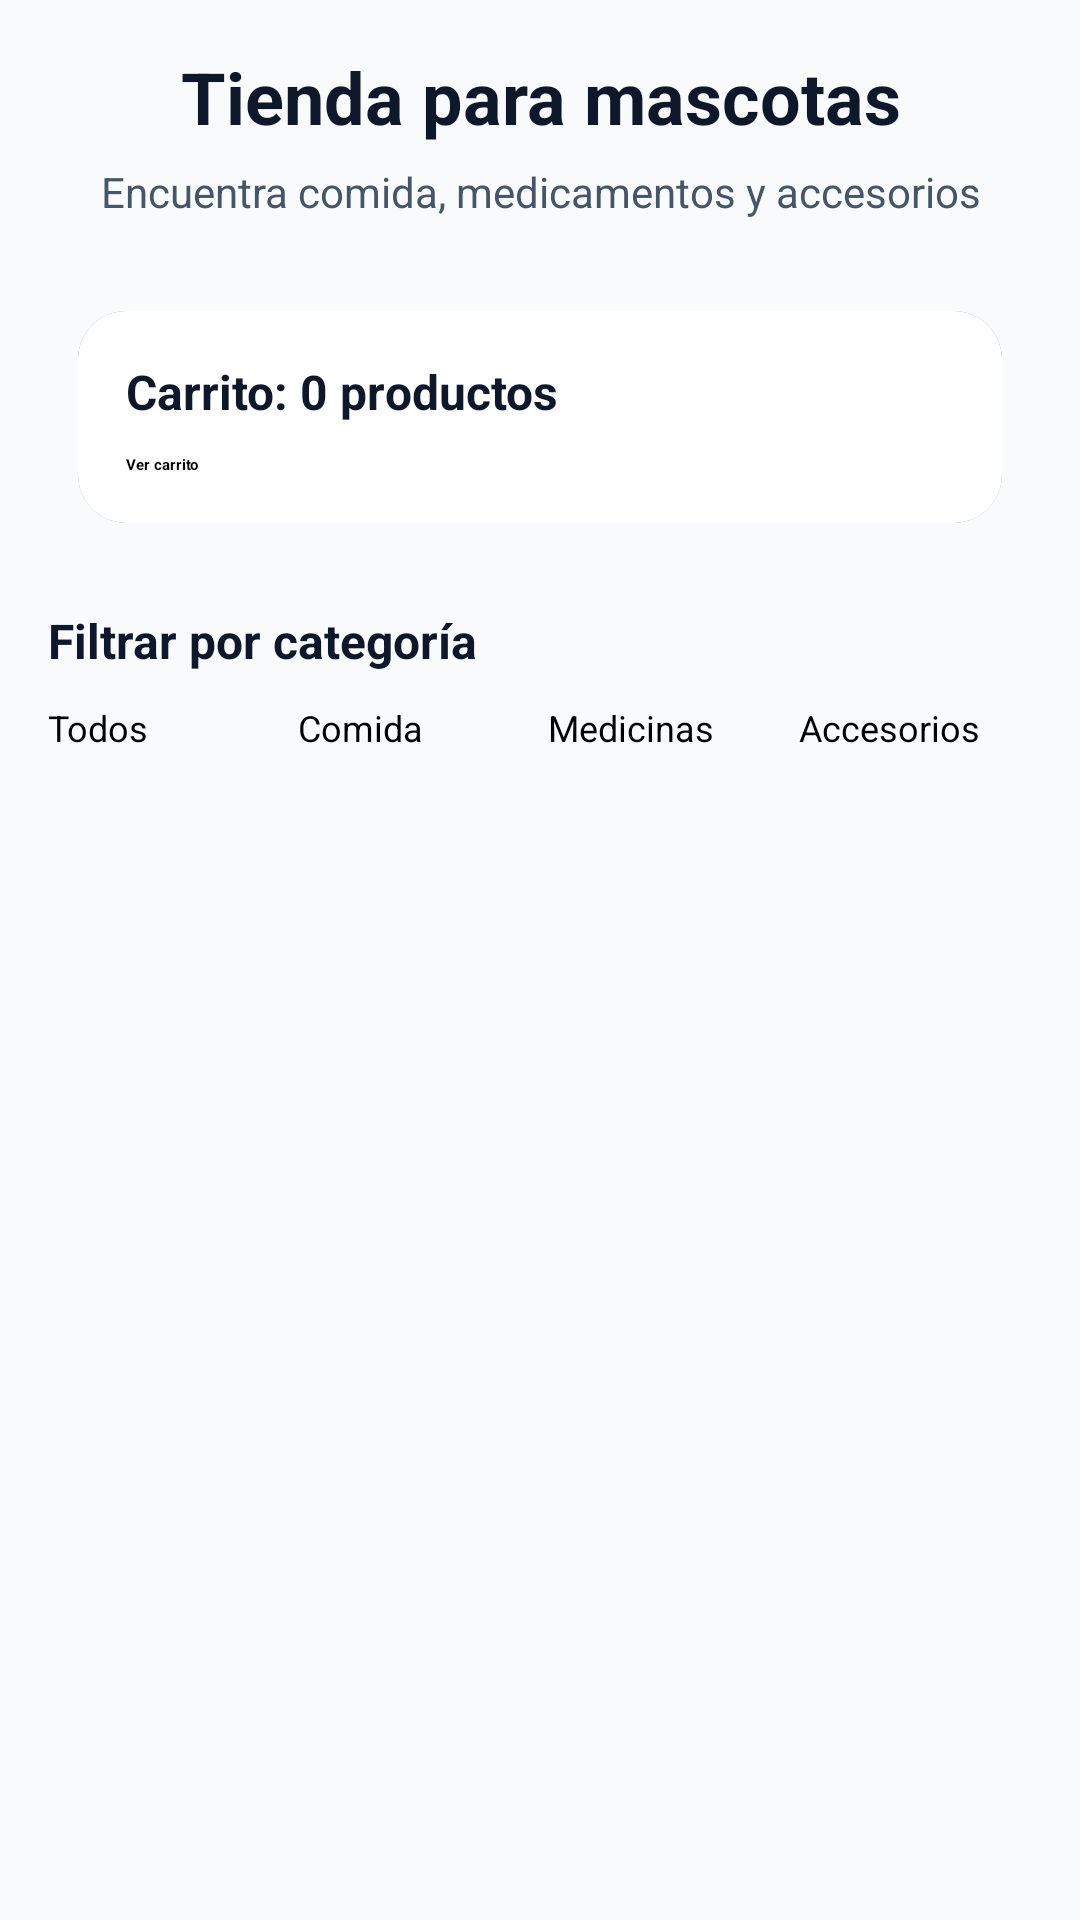

Produce the Android XML layout that renders to this screen, including the resource entries it uses.
<!-- AndroidManifest.xml: application theme Theme.MiPrimeraApp -->
<!-- res/layout/activity_store.xml -->
<?xml version="1.0" encoding="utf-8"?>
<androidx.constraintlayout.widget.ConstraintLayout
    xmlns:android="http://schemas.android.com/apk/res/android"
    xmlns:app="http://schemas.android.com/apk/res-auto"
    android:layout_width="match_parent"
    android:layout_height="match_parent"
    android:background="#F8FAFC"
    android:padding="16dp">

    
    <TextView
        android:id="@+id/tvTituloStore"
        android:layout_width="0dp"
        android:layout_height="wrap_content"
        android:text="Tienda para mascotas"
        android:textSize="24sp"
        android:textStyle="bold"
        android:textColor="#0F172A"
        android:textAlignment="center"
        app:layout_constraintTop_toTopOf="parent"
        app:layout_constraintStart_toStartOf="parent"
        app:layout_constraintEnd_toEndOf="parent" />

    
    <TextView
        android:id="@+id/tvSubtituloStore"
        android:layout_width="0dp"
        android:layout_height="wrap_content"
        android:text="Encuentra comida, medicamentos y accesorios"
        android:textSize="14sp"
        android:textColor="#475569"
        android:textAlignment="center"
        android:layout_marginTop="6dp"
        app:layout_constraintTop_toBottomOf="@id/tvTituloStore"
        app:layout_constraintStart_toStartOf="parent"
        app:layout_constraintEnd_toEndOf="parent" />

    
    <androidx.cardview.widget.CardView
        android:id="@+id/cardCarritoStore"
        android:layout_width="0dp"
        android:layout_height="wrap_content"
        android:layout_marginTop="18dp"
        app:cardCornerRadius="16dp"
        app:cardElevation="5dp"
        app:cardUseCompatPadding="true"
        app:layout_constraintTop_toBottomOf="@id/tvSubtituloStore"
        app:layout_constraintStart_toStartOf="parent"
        app:layout_constraintEnd_toEndOf="parent">

        <LinearLayout
            android:layout_width="match_parent"
            android:layout_height="wrap_content"
            android:orientation="vertical"
            android:padding="16dp"
            android:background="#FFFFFF">

            <TextView
                android:id="@+id/tvCarrito"
                android:layout_width="match_parent"
                android:layout_height="wrap_content"
                android:text="Carrito: 0 productos"
                android:textSize="16sp"
                android:textStyle="bold"
                android:textColor="#0F172A" />

            <Button
                android:id="@+id/btnVerCarrito"
                android:layout_width="match_parent"
                android:layout_height="wrap_content"
                android:text="Ver carrito"
                android:textAllCaps="false"
                android:textStyle="bold"
                android:layout_marginTop="10dp" />
        </LinearLayout>
    </androidx.cardview.widget.CardView>

    
    <TextView
        android:id="@+id/tvFiltroTitulo"
        android:layout_width="0dp"
        android:layout_height="wrap_content"
        android:text="Filtrar por categoría"
        android:textSize="16sp"
        android:textStyle="bold"
        android:textColor="#0F172A"
        android:layout_marginTop="16dp"
        app:layout_constraintTop_toBottomOf="@id/cardCarritoStore"
        app:layout_constraintStart_toStartOf="parent"
        app:layout_constraintEnd_toEndOf="parent" />

    
    <LinearLayout
        android:id="@+id/layoutFiltros"
        android:layout_width="0dp"
        android:layout_height="wrap_content"
        android:orientation="horizontal"
        android:weightSum="4"
        android:layout_marginTop="10dp"
        app:layout_constraintTop_toBottomOf="@id/tvFiltroTitulo"
        app:layout_constraintStart_toStartOf="parent"
        app:layout_constraintEnd_toEndOf="parent">

        <Button
            android:id="@+id/btnFiltroTodos"
            android:layout_width="0dp"
            android:layout_height="wrap_content"
            android:layout_weight="1"
            android:text="Todos"
            android:textAllCaps="false"
            android:textSize="12sp" />

        <Button
            android:id="@+id/btnFiltroComida"
            android:layout_width="0dp"
            android:layout_height="wrap_content"
            android:layout_weight="1"
            android:layout_marginStart="6dp"
            android:text="Comida"
            android:textAllCaps="false"
            android:textSize="12sp" />

        <Button
            android:id="@+id/btnFiltroMedicamentos"
            android:layout_width="0dp"
            android:layout_height="wrap_content"
            android:layout_weight="1"
            android:layout_marginStart="6dp"
            android:text="Medicinas"
            android:textAllCaps="false"
            android:textSize="12sp" />

        <Button
            android:id="@+id/btnFiltroAccesorios"
            android:layout_width="0dp"
            android:layout_height="wrap_content"
            android:layout_weight="1"
            android:layout_marginStart="6dp"
            android:text="Accesorios"
            android:textAllCaps="false"
            android:textSize="12sp" />
    </LinearLayout>

    
    <androidx.recyclerview.widget.RecyclerView
        android:id="@+id/rvProductos"
        android:layout_width="0dp"
        android:layout_height="0dp"
        android:layout_marginTop="14dp"
        app:layout_constraintTop_toBottomOf="@id/layoutFiltros"
        app:layout_constraintBottom_toBottomOf="parent"
        app:layout_constraintStart_toStartOf="parent"
        app:layout_constraintEnd_toEndOf="parent" />

</androidx.constraintlayout.widget.ConstraintLayout>
<!-- resources referenced by this layout -->
<resources>
  <style name="Theme.MiPrimeraApp" parent="Base.Theme.MiPrimeraApp">
          
          <item name="android:navigationBarColor">@android:color/transparent</item>
          <item name="android:statusBarColor">@android:color/transparent</item>
          <item name="android:windowLightStatusBar">?attr/isLightTheme</item>
      </style>
</resources>
